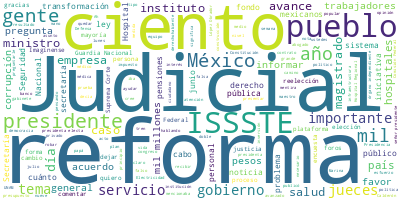

The file beside this chart, header and first rows:
Participante, Texto, Sentimiento, Palabras, Dia, Mes, Anio
PRESIDENTE ANDRES MANUEL LOPEZ OBRADOR, Buenos días. Ánimo., 0.0, 3, 19, 06, 2024
PRESIDENTE ANDRES MANUEL LOPEZ OBRADOR, Hoy es miércoles y corresponde a la secc…, 0.0, 15, 19, 06, 2024
PRESIDENTE ANDRES MANUEL LOPEZ OBRADOR, Y también vamos a informar sobre el avan…, 0.0, 39, 19, 06, 2024
PRESIDENTE ANDRES MANUEL LOPEZ OBRADOR, De modo que le damos a Elizabeth la pala…, 0.0, 14, 19, 06, 2024
ANA ELIZABETH GARCIA VILCHIS, ?Con su permiso, señor presidente. Bueno…, 0.0, 11, 19, 06, 2024
ANA ELIZABETH GARCIA VILCHIS, Hoy es 19 de junio del año 2024. Esta es…, 0.0, 110, 19, 06, 2024
ANA ELIZABETH GARCIA VILCHIS, Hay otra falsedad: la nota afirma que en…, 0.0, 73, 19, 06, 2024
ANA ELIZABETH GARCIA VILCHIS, En la nota se compara la generación hidr…, 0.0, 46, 19, 06, 2024
ANA ELIZABETH GARCIA VILCHIS, Lo que no dicen los medios es que la Com…, 0.0, 89, 19, 06, 2024
ANA ELIZABETH GARCIA VILCHIS, Pero vamos con la siguiente, porque —est…, 0.0, 164, 19, 06, 2024
ANA ELIZABETH GARCIA VILCHIS, Primero, decir que se modifican dos artí…, 0.0, 68, 19, 06, 2024
ANA ELIZABETH GARCIA VILCHIS, El otro artículo que se reforma es el 12…, 0.0, 74, 19, 06, 2024
ANA ELIZABETH GARCIA VILCHIS, El primero es ver cómo el Poder Judicial…, 0.0, 45, 19, 06, 2024
ANA ELIZABETH GARCIA VILCHIS, El segundo ejemplo es impedir la distrib…, 0.0, 33, 19, 06, 2024
ANA ELIZABETH GARCIA VILCHIS, Y el tercer ejemplo es que, al anular la…, 0.0, 44, 19, 06, 2024
ANA ELIZABETH GARCIA VILCHIS, Y esto no es lo único que dijeron en con…, 0.0, 55, 19, 06, 2024
ANA ELIZABETH GARCIA VILCHIS, MVS?y?Latinus, el?Latinus?de Loret de Mo…, 0.0, 40, 19, 06, 2024
ANA ELIZABETH GARCIA VILCHIS, El primero fue?Latinus,?que publicó el 1…, 0.0, 33, 19, 06, 2024
ANA ELIZABETH GARCIA VILCHIS, Dos días más tarde, el 16 de junio,?MVS …, 0.0, 64, 19, 06, 2024
ANA ELIZABETH GARCIA VILCHIS, Ambas notas adjudican falsamente las dec…, 0.0, 102, 19, 06, 2024
ANA ELIZABETH GARCIA VILCHIS, La UNAM, además, precisó que los textos …, 0.0, 49, 19, 06, 2024
ANA ELIZABETH GARCIA VILCHIS, Existe la libertad de investigación, agr…, 0.0, 112, 19, 06, 2024
ANA ELIZABETH GARCIA VILCHIS, Y, bueno, vamos a ahora a intercambiar. …, 0.0, 51, 19, 06, 2024
PREGUNTA, ?La posible aprobación a la reforma al P…, 0.0, 24, 19, 06, 2024
PREGUNTA, Uno, la falsa destrucción del Poder Judi…, 0.0, 7, 19, 06, 2024
CARLOS LORET DE MOLA, ?López Obrador lleva años cantando que q…, 0.0, 22, 19, 06, 2024
JESUS SILVA-HERZOG MARQUEZ, , PERIODISTA?Y que tiene como propósito …, 0.0, 14, 19, 06, 2024
PREGUNTA, ?Esto es falso. La reforma no plantea ni…, 0.0, 49, 19, 06, 2024
PREGUNTA, Dos, la gente no sabrá elegir o votar po…, 0.0, 11, 19, 06, 2024
JOAQUIN LOPEZ-DORIGA, ?El voto del pueblo bueno que, asegura, …, 0.0, 28, 19, 06, 2024
INTERVENCION MUJER, ?Ahora dile a la gente que vote por el q…, 0.0, 18, 19, 06, 2024
TERE VALE, ?No, pues nada, es como lo que te decía., 0.0, 9, 19, 06, 2024
MARIANA GOMEZ DEL CAMPO, ?La gente no tiene el conocimiento sufic…, 0.0, 34, 19, 06, 2024
PREGUNTA, ?Este discurso clasista asume que el pue…, 0.0, 78, 19, 06, 2024
PREGUNTA, La reforma al Poder Judicial propone que…, 0.0, 78, 19, 06, 2024
PREGUNTA, Tres, los jueces serán del presidente., 0.0, 6, 19, 06, 2024
CARLOS LORET DE MOLA, ?¿Quiere usted que un ciudadano no se pu…, 0.0, 20, 19, 06, 2024
EMILIO ALVAREZ ICAZA, ?Sí hay una preocupación fundada de la p…, 0.0, 40, 19, 06, 2024
PREGUNTA, ?Esto es falso. La iniciativa propone qu…, 0.0, 56, 19, 06, 2024
PREGUNTA, Cuatro, los foros serán simulación., 0.0, 5, 19, 06, 2024
CLAUDIO OCHOA HUERTA, ?La reforma judicial, Morena ya la cantó…, 0.0, 24, 19, 06, 2024
PREGUNTA, ?La propuesta para realizar foros sobre …, 0.0, 32, 19, 06, 2024
PREGUNTA, Cinco, la UNAM está en contra de la refo…, 0.0, 69, 19, 06, 2024
PREGUNTA, Infodemia., 0.0, 1, 19, 06, 2024
ANA ELIZABETH GARCIA VILCHIS, ?Gracias a la colaboración con Infodemia…, 0.0, 6, 19, 06, 2024
ANA ELIZABETH GARCIA VILCHIS, Les tenemos malas noticias a estas perso…, 0.0, 99, 19, 06, 2024
ANA ELIZABETH GARCIA VILCHIS, La primera es de Enkoll, a la pregunta q…, 0.0, 13, 19, 06, 2024
—, ‘El presidente Andrés Manuel López Obrad…, 0.0, 48, 19, 06, 2024
—, La otra pregunta que se realizó fue: ‘Po…, 0.0, 50, 19, 06, 2024
—, La otra pregunta que realizaron fue: ‘¿C…, 0.0, 50, 19, 06, 2024
—, La otra pregunta que se realizó fue: ‘¿Y…, 0.0, 36, 19, 06, 2024
—, Otra pregunta que realizó Enkoll fue: ‘¿…, 0.0, 66, 19, 06, 2024
—, Otra pregunta que realizó Enkoll fue: ‘P…, 0.0, 49, 19, 06, 2024
—, Otra pregunta dice: ‘¿Usted votaría a fa…, 0.0, 26, 19, 06, 2024
—, Esto no concuerda con lo que dicen los o…, 0.0, 12, 19, 06, 2024
—, Otra de las encuestadoras que realizó un…, 0.0, 43, 19, 06, 2024
—, Vamos a repetir las preguntas: ‘¿Qué tan…, 0.0, 31, 19, 06, 2024
—, ‘¿Cómo cree usted que deben ser elegidos…, 0.0, 48, 19, 06, 2024
—, A la pregunta de: ‘¿Usted estaría de acu…, 0.0, 67, 19, 06, 2024
—, ‘Y por lo que usted sabe o ha escuchado,…, 0.0, 36, 19, 06, 2024
... 291 more rows
